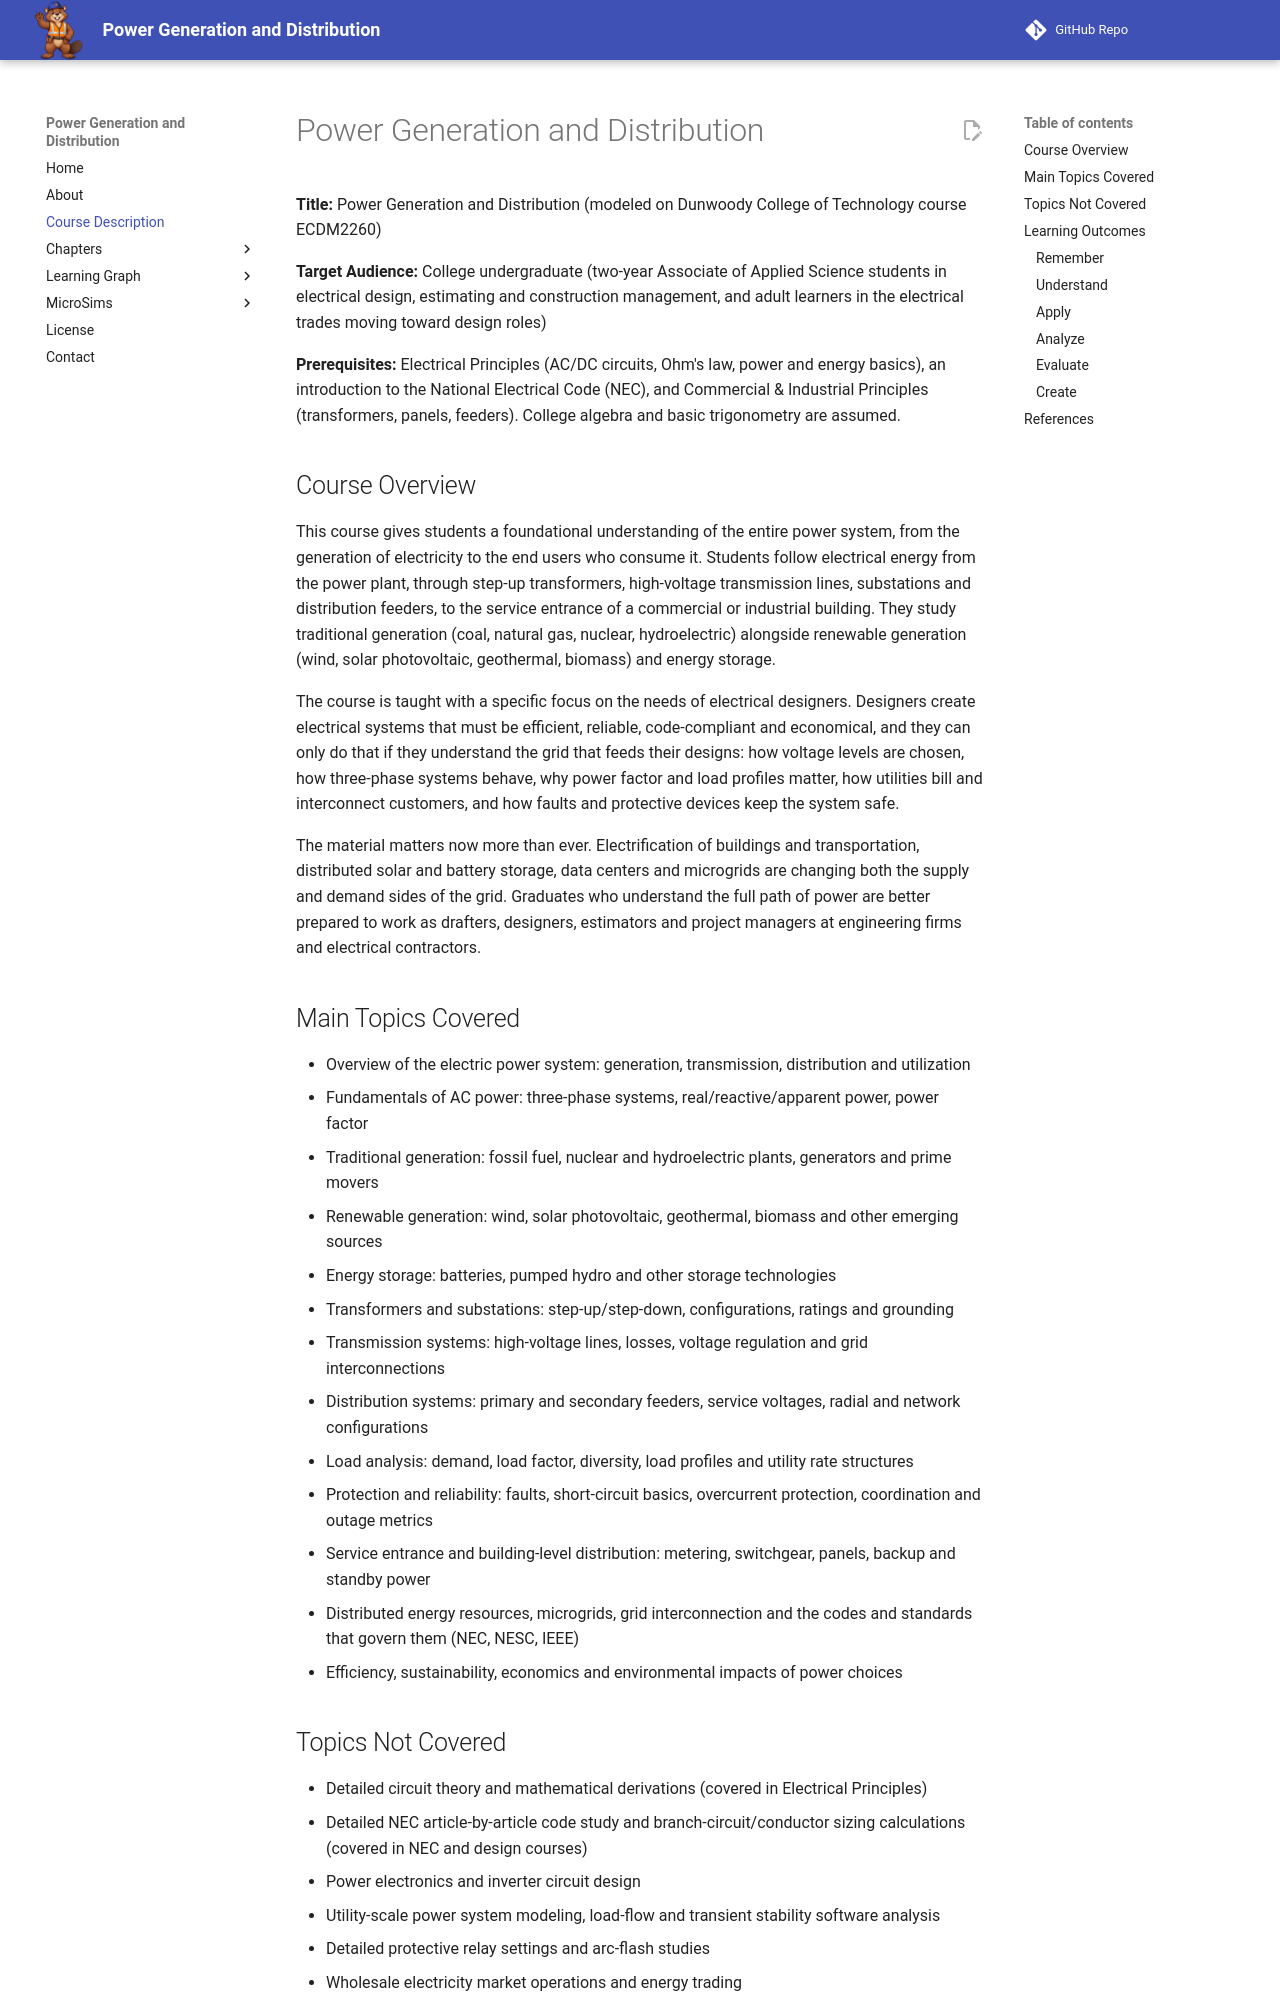

repository: dmccreary/power-generation-and-distribution · page: course-description/index.html · generator: mkdocs

---
title: Course Description for Power Generation and Distribution
description: A detailed course description for Power Generation and Distribution including overview, topics covered and learning objectives in the format of the 2001 Bloom Taxonomy
quality_score: 97
---

# Power Generation and Distribution

**Title:** Power Generation and Distribution (modeled on Dunwoody College of Technology course ECDM2260)

**Target Audience:** College undergraduate (two-year Associate of Applied Science students in electrical design, estimating and construction management, and adult learners in the electrical trades moving toward design roles)

**Prerequisites:** Electrical Principles (AC/DC circuits, Ohm's law, power and energy basics), an introduction to the National Electrical Code (NEC), and Commercial & Industrial Principles (transformers, panels, feeders). College algebra and basic trigonometry are assumed.

## Course Overview

This course gives students a foundational understanding of the entire power system, from the generation of electricity to the end users who consume it. Students follow electrical energy from the power plant, through step-up transformers, high-voltage transmission lines, substations and distribution feeders, to the service entrance of a commercial or industrial building. They study traditional generation (coal, natural gas, nuclear, hydroelectric) alongside renewable generation (wind, solar photovoltaic, geothermal, biomass) and energy storage.

The course is taught with a specific focus on the needs of electrical designers. Designers create electrical systems that must be efficient, reliable, code-compliant and economical, and they can only do that if they understand the grid that feeds their designs: how voltage levels are chosen, how three-phase systems behave, why power factor and load profiles matter, how utilities bill and interconnect customers, and how faults and protective devices keep the system safe.

The material matters now more than ever. Electrification of buildings and transportation, distributed solar and battery storage, data centers and microgrids are changing both the supply and demand sides of the grid. Graduates who understand the full path of power are better prepared to work as drafters, designers, estimators and project managers at engineering firms and electrical contractors.
